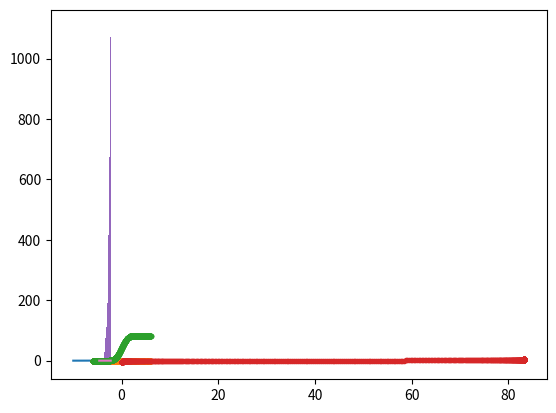

Reproduce this figure in Python.
# -*- coding: utf-8 -*-
"""Audrey_24 Lab 3.ipynb

Automatically generated by Colaboratory.

Original file is located at
    https://colab.research.google.com/drive/130-eQQirjHeyLil6-pJnQtS7vIb-iUK7
"""

import numpy as np
import matplotlib.pyplot as plt

"""# Normal Random Number Generator"""

#CDF-cumulative distribution function PDF-probability density function, add up the area

x = np.linspace(-10,10,1000)
y = 2.71**(-x**2) #raised to e (approx.)
plt.plot(x,y)

"""$e^{-x^2}$ #basic shape

![alt text](https://wikimedia.org/api/rest_v1/media/math/render/svg/4abaca87a10ecfa77b5a205056523706fe6c9c3f)
"""

def normal_pdf(x,mu,sigma):

  return (1/(np.sqrt(2*np.pi*sigma**2)))*np.exp((-(x-mu)**2)/(2*sigma**2)) #shift and scale (changing shape of the curve)

x = np.linspace(-6,6,1000) #plugging in 1000 points from -6 to 6

mu = 0

sigma = 1

pdf = normal_pdf(x,mu,sigma)

plt.plot(x,pdf,'.') #scale so area under the curve is always approximately 1
# plt.plot(x,y,'g.')

n=5
x[0:n] #go to the 5th
np.sum(x[0:n]) #summation

z= np.array([1,2,3,4,5]);z #artifical array



def cumulative_sum(x): #start at 0, calculates the total at every spot

  y = np.zeros(x.shape) #location to store all the totals

  for n in range(x.shape[0]): #store in x

    y[n] = np.sum(x[0:n])

  #y = y / np.max(y) scalar, can be taken out

  return y

cdf = cumulative_sum(pdf)

cumulative_sum(z) #calculates the cumulative sum of z, plug in all numbers to the left into each next corresponding spot (all n-1 terms in nth spot)

plt.plot(x,cdf,'.'); #goes up to 1 and peaks there; running cumulative sum (one side to the other)

# d_cdf = cdf[1:] - cdf[0:-1] #Demo to show that the derivative of the cdf gives you back the pdf
# plt.plot(x[1:],d_cdf,'.');  #Not required for sampling

plt.plot(cdf,x,'.'); #flip the previous graph (x,y)->(y,x), shows the likeliness of getting a non-outlier

def find_nearest(array, value):

  idx = np.argmin(np.abs(array - value))

  return idx

print(z)

z=np.array([11.2,32,63,4.3,5.67]) #rewriting array

find_nearest(z, 22.1) #closest value to the given # [0,1,2,3,4,5] (correspondingly)

z[1]

find_nearest(cdf, 0.1)

x[393]

xr = np.random.random((10000,))

r= np.random.random(); r #create an arbitrary r and print

x[find_nearest(x,r)]

w = np.zeros(xr.shape[0])

for i in range(xr.shape[0]): #looping

  w[i] = x[find_nearest(cdf, xr[i])]

w.shape

plt.hist(w,50);

num_bins = 50 #sets number of bins=50 (intervals)
n,bins,patches = plt.hist(w, num_bins, density=1) #plotting w, num_bins, and density
y = ((1 / (np.sqrt(2 * np.pi) * sigma)) * np.exp(-0.5 * (1 / sigma * (bins - mu))**2)) #calculates PDF and sets it equal to y
plt.plot(bins,y) #graphs bins and the PDF values





"""# Homework

# Birthday Paradox
"""

import random

def simulate_birthday_paradox(people, simulations):
    matches = 0

    for i in range(simulations):
        birthdays = [random.randint(1, 365) for _ in range(people)]
        if len(birthdays) != len(set(birthdays)):
            matches += 1

    probability = matches / simulations
    return probability

# Number of people in the room
people = 100

# Number of simulations
simulations = 10000

# Calculate the probability
probability = simulate_birthday_paradox(people, simulations)
probability

#The Birthday Paradox is a paradox since over countless simulations of 100 individuals, there is a 100% chance for 2 people to share the same birthday. This is interesting because there is 365 days in a year but still 2 people out of 100 most likely will share the same birthday. This code illustrates this by doing a loop for a number of 'simulations' and randomizes the birthdays for n=100 amount of people. Then it checks if the lengths of the birthdays list is different from the set and if it is, it adds a match count. It runs this code for m number of times where m=10000 is the amount of simulations. Then the probability is calculated by matches/simulations. This would result in the probability of exactly 1 pair of birthdays per simulation.

"""# Monty Hall"""

def simulate_monty_hall_final(simulations): #3 doors, pick a door, behind one is a car others have junk
    wins_switching = 0
    wins_staying = 0

    for _ in range(simulations):
        # Randomly assign the car to a door (1, 2, or 3)
        car_door = random.randint(1, 3)
        # Player makes an initial choice
        player_choice = random.randint(1, 3)

        # Host opens a door, which is neither the player's choice nor the car door
        for host_choice in [1, 2, 3]:
            if host_choice != car_door and host_choice != player_choice:
                break

        # Find the remaining door for the player to switch to
        for switch_choice in [1, 2, 3]:
            if switch_choice != player_choice and switch_choice != host_choice:
                break

        # Count the number of wins for staying with the initial choice
        if player_choice == car_door:
            wins_staying += 1

        # Count the number of wins for switching to the other door
        if switch_choice == car_door:
            wins_switching += 1

    # Calculate the probabilities of winning by staying and switching
    probability_staying = wins_staying / simulations
    probability_switching = wins_switching / simulations

    return probability_staying, probability_switching

# Running the final version of the simulation
final_probability_staying, final_probability_switching = simulate_monty_hall_final(simulations)
final_probability_staying, final_probability_switching #(prob of winning if you say, prob of winning if you switch)

#The code showcases the Monty Hall problem where 1 player randomly selects a door in hopes that a car is behind it for a number of n=10000 simulations. First the car is placed behind door 1, 2, or 3, and then the player chooses a random door. Then in the next line the host opens a door which is not the players door or the car door and removes it from the list. Then it recalls the only remaining door for the player to switch to and increments both choices by the number of simulation wins. Finally, it calculates the number of probability of winning if the player stays or switches by checking if the players or switch choice is the car door while returning the odds. The result is one is 2x more than likely to win after they switch their door.

"""# Simple Craps"""

def simulate_dice_game(simulations):
    wins = 0

    for _ in range(simulations):
        # Roll two six-sided dice
        roll = random.randint(1, 6) + random.randint(1, 6)

        # Check for immediate win or loss
        if roll in [7, 11]:
            wins += 1
            continue
        elif roll in [2, 3, 12]:
            continue

        # Save the initial roll
        initial_roll = roll

        # Re-roll phase
        while True:
            roll = random.randint(1, 6) + random.randint(1, 6)
            if roll == 7:  # Loss condition
                break
            elif roll == initial_roll:  # Win condition
                wins += 1
                break

    probability_of_winning = wins / simulations
    return probability_of_winning

# Number of simulations
simulations = 10000

# Calculate the probability
probability_of_winning = simulate_dice_game(simulations)
probability_of_winning

#Rolling two 6-sided die, by generating random integers between 1 and 6 and adding them. The immediate win conditions are if the sum is 7 or 11 (if this is the case the code will add to the wins), and losses are the sums 2, 3, and 12 (is not counted). If the roll is not an immediate win or loss the code saves the initial roll and enters the reroll phase. The code checks if the roll is a 7 and if it is the player loses, but if the new roll adds to the same sum of the original roll the player wins (+1 win). This is then iterated over the number of the total simulations (10000) and to calculate the probability of winning the total wins are divided by the number of simulations. The result is the probability of winning this game is a little less than 50%.

"""# Collector's Card Paradox

"""

def simulate_card_collectors_problem(n, simulations):
    total_card_packs_bought = 0

    for _ in range(simulations):
        collected_characters = set()
        card_packs_bought = 0

        # Buy card packs until all characters are collected
        while len(collected_characters) < n:
            new_card = random.randint(1, n)
            collected_characters.add(new_card)
            card_packs_bought += 1

        total_card_packs_bought += card_packs_bought

    # Calculate the average number of card packs needed
    average_card_packs_needed = total_card_packs_bought / simulations
    return average_card_packs_needed

# Number of different characters
n = 10

# Calculate the expected number of card packs
expected_card_packs = simulate_card_collectors_problem(n, simulations)
expected_card_packs

#This code checks over m simulations how long it takes until all different character cards (n) are collected. The code starts at 0 character cards and loops for as long as the collected character count is less than the total of different characters. Each time it is less it buys a new card pack and draws a character card between 1 and n and adds it to the collected character set (no changes for duplicates). This is recorded through a collected character set that counts the individual characters and the card packs bought by incrementing this number each time the while loop runs. The code then returns these values once all cards are collected and calculates the average card packs needed by dividing the total card packs bought by the number of simulations. This then gives the expected card packs to get n characters.

import random

def simulate_sock_drawer_problem(n, simulations):
    total_draws = 0

    for _ in range(simulations):
        socks = {}
        draws = 0

        while True:
            # Randomly draw a sock
            sock_color = random.randint(1, n)
            draws += 1

            # Update the count for this color
            if sock_color in socks:
                socks[sock_color] += 1
            else:
                socks[sock_color] = 1

            # Check for a pair
            if socks[sock_color] == 2:
                break

        total_draws += draws

    # Calculate the average number of draws needed
    average_draws_needed = total_draws / simulations
    return average_draws_needed

# Number of pairs of socks
n = 10

# Number of simulations
simulations = 10000

# Calculate the expected number of draws
expected_draws = simulate_sock_drawer_problem(n, simulations)
expected_draws